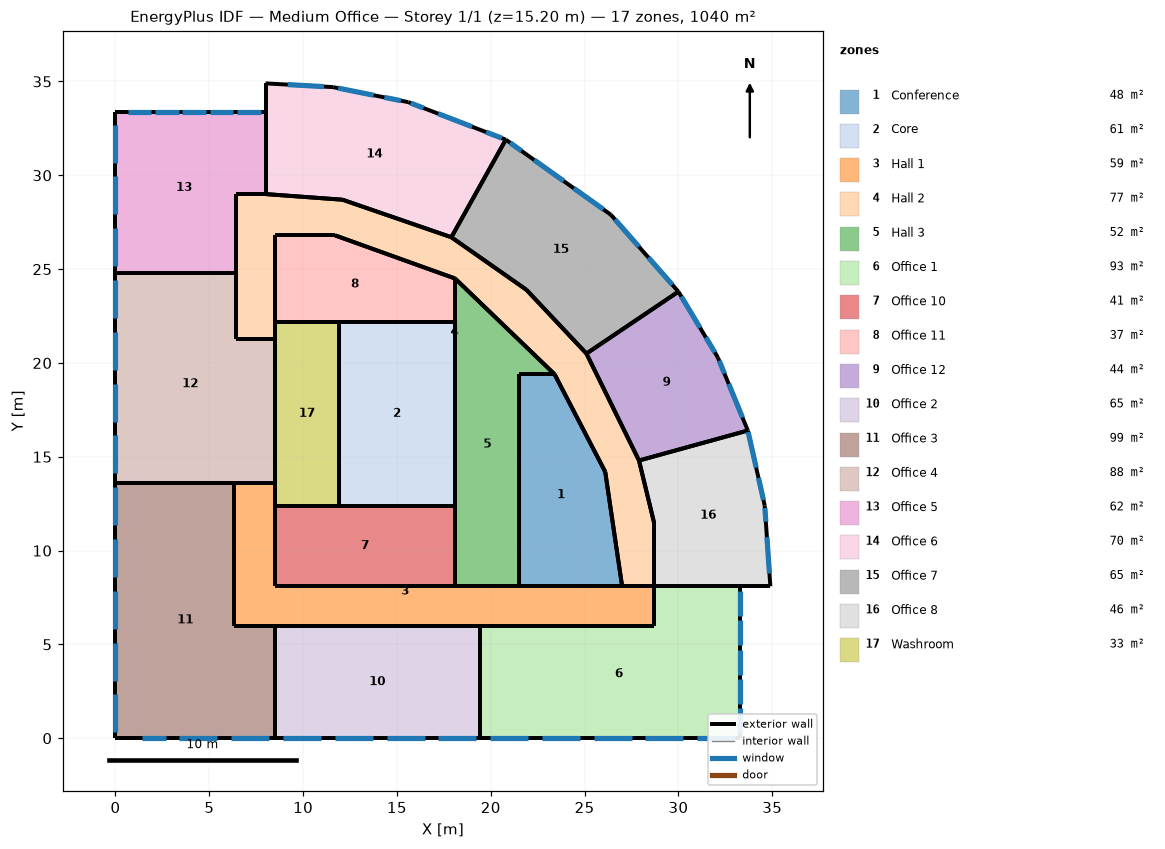
=== STOREY PLAN SPEC (per zone: floor XY polygon, exterior-wall plan segments, windows/doors) ===
zone 1: Conference  (47.7 m²)
  floor: (23.40, 19.40) (26.10, 14.20) (27.00, 8.10) (21.50, 8.10) (21.50, 19.40)
  exterior wall: (21.50, 8.10) – (27.00, 8.10)  [5.5 m]
  exterior wall: (26.10, 14.20) – (23.40, 19.40)  [5.9 m]
  exterior wall: (27.00, 8.10) – (26.10, 14.20)  [6.2 m]
  exterior wall: (23.40, 19.40) – (21.50, 19.40)  [1.9 m]
  exterior wall: (21.50, 19.40) – (21.50, 8.10)  [11.3 m]
zone 2: Core  (60.8 m²)
  floor: (11.90, 22.20) (18.10, 22.20) (18.10, 12.40) (11.90, 12.40)
  exterior wall: (18.10, 12.40) – (18.10, 22.20)  [9.8 m]
  exterior wall: (11.90, 22.20) – (11.90, 12.40)  [9.8 m]
  exterior wall: (18.10, 22.20) – (11.90, 22.20)  [6.2 m]
  exterior wall: (11.90, 12.40) – (18.10, 12.40)  [6.2 m]
zone 3: Hall 1  (59.1 m²)
  floor: (8.50, 13.60) (8.50, 8.10) (28.70, 8.10) (28.70, 6.00) (6.30, 6.00) (6.30, 13.60)
  exterior wall: (21.50, 8.10) – (18.10, 8.10)  [3.4 m]
  exterior wall: (18.10, 8.10) – (8.50, 8.10)  [9.6 m]
  exterior wall: (8.50, 13.60) – (6.30, 13.60)  [2.2 m]
  exterior wall: (27.00, 8.10) – (21.50, 8.10)  [5.5 m]
  exterior wall: (28.70, 8.10) – (27.00, 8.10)  [1.7 m]
  exterior wall: (28.70, 6.00) – (28.70, 8.10)  [2.1 m]
  exterior wall: (6.30, 13.60) – (6.30, 6.00)  [7.6 m]
  exterior wall: (8.50, 12.40) – (8.50, 13.60)  [1.2 m]
  exterior wall: (8.50, 6.00) – (19.40, 6.00)  [10.9 m]
  exterior wall: (8.50, 8.10) – (8.50, 12.40)  [4.3 m]
  exterior wall: (6.30, 6.00) – (8.50, 6.00)  [2.2 m]
  exterior wall: (19.40, 6.00) – (28.70, 6.00)  [9.3 m]
zone 4: Hall 2  (77.4 m²)
  floor: (8.00, 29.00) (12.10, 28.70) (17.90, 26.70) (21.90, 23.90) (25.10, 20.50) (27.90, 14.80) (28.70, 11.50) (28.70, 8.10) (27.00, 8.10) (26.10, 14.20) (23.40, 19.40) (18.10, 24.50) (11.70, 26.80) (8.50, 26.80) (8.50, 21.30) (6.40, 21.30) (6.40, 29.00)
  exterior wall: (8.50, 21.30) – (8.50, 22.20)  [0.9 m]
  exterior wall: (8.50, 26.80) – (11.70, 26.80)  [3.2 m]
  exterior wall: (28.70, 11.50) – (27.90, 14.80)  [3.4 m]
  exterior wall: (6.40, 21.30) – (8.50, 21.30)  [2.1 m]
  exterior wall: (11.70, 26.80) – (18.10, 24.50)  [6.8 m]
  exterior wall: (8.00, 29.00) – (6.40, 29.00)  [1.6 m]
  exterior wall: (23.40, 19.40) – (26.10, 14.20)  [5.9 m]
  exterior wall: (27.00, 8.10) – (28.70, 8.10)  [1.7 m]
  exterior wall: (28.70, 8.10) – (28.70, 11.50)  [3.4 m]
  exterior wall: (8.50, 22.20) – (8.50, 26.80)  [4.6 m]
  exterior wall: (6.40, 24.80) – (6.40, 21.30)  [3.5 m]
  exterior wall: (6.40, 29.00) – (6.40, 24.80)  [4.2 m]
  exterior wall: (21.90, 23.90) – (17.90, 26.70)  [4.9 m]
  exterior wall: (18.10, 24.50) – (23.40, 19.40)  [7.4 m]
  exterior wall: (26.10, 14.20) – (27.00, 8.10)  [6.2 m]
  exterior wall: (12.10, 28.70) – (8.00, 29.00)  [4.1 m]
  exterior wall: (25.10, 20.50) – (21.90, 23.90)  [4.7 m]
  exterior wall: (27.90, 14.80) – (25.10, 20.50)  [6.4 m]
  exterior wall: (17.90, 26.70) – (12.10, 28.70)  [6.1 m]
zone 5: Hall 3  (51.9 m²)
  floor: (18.10, 24.50) (23.40, 19.40) (21.50, 19.40) (21.50, 8.10) (18.10, 8.10)
  exterior wall: (21.50, 19.40) – (23.40, 19.40)  [1.9 m]
  exterior wall: (21.50, 8.10) – (21.50, 19.40)  [11.3 m]
  exterior wall: (23.40, 19.40) – (18.10, 24.50)  [7.4 m]
  exterior wall: (18.10, 24.50) – (18.10, 22.20)  [2.3 m]
  exterior wall: (18.10, 22.20) – (18.10, 12.40)  [9.8 m]
  exterior wall: (18.10, 8.10) – (21.50, 8.10)  [3.4 m]
  exterior wall: (18.10, 12.40) – (18.10, 8.10)  [4.3 m]
zone 6: Office 1  (93.1 m²)
  floor: (33.30, 8.10) (33.30, 0.00) (19.40, 0.00) (19.40, 6.00) (28.70, 6.00) (28.70, 8.10)
  exterior wall: (28.70, 8.10) – (28.70, 6.00)  [2.1 m]
  exterior wall: (33.30, 8.10) – (28.70, 8.10)  [4.6 m]
  exterior wall: (19.40, 0.00) – (33.30, 0.00)  [13.9 m]
    window: (22.73, 0.00) – (24.75, 0.00)  [5.8 m²]
    window: (28.25, 0.00) – (30.27, 0.00)  [5.8 m²]
    window: (31.01, 0.00) – (33.03, 0.00)  [5.8 m²]
    window: (25.49, 0.00) – (27.51, 0.00)  [5.8 m²]
    window: (19.97, 0.00) – (21.99, 0.00)  [5.8 m²]
  exterior wall: (28.70, 6.00) – (19.40, 6.00)  [9.3 m]
  exterior wall: (33.30, 0.00) – (33.30, 8.10)  [8.1 m]
    window: (33.30, 0.27) – (33.30, 1.61)  [3.8 m²]
    window: (33.30, 6.51) – (33.30, 7.84)  [3.8 m²]
    window: (33.30, 3.39) – (33.30, 4.72)  [3.8 m²]
    window: (33.30, 1.83) – (33.30, 3.16)  [3.8 m²]
    window: (33.30, 4.95) – (33.30, 6.28)  [3.8 m²]
  exterior wall: (19.40, 6.00) – (19.40, 0.00)  [6.0 m]
zone 7: Office 10  (41.3 m²)
  floor: (18.10, 12.40) (18.10, 8.10) (8.50, 8.10) (8.50, 12.40)
  exterior wall: (11.90, 12.40) – (8.50, 12.40)  [3.4 m]
  exterior wall: (8.50, 12.40) – (8.50, 8.10)  [4.3 m]
  exterior wall: (18.10, 12.40) – (11.90, 12.40)  [6.2 m]
  exterior wall: (18.10, 8.10) – (18.10, 12.40)  [4.3 m]
  exterior wall: (8.50, 8.10) – (18.10, 8.10)  [9.6 m]
zone 8: Office 11  (36.8 m²)
  floor: (11.70, 26.80) (18.10, 24.50) (18.10, 22.20) (8.50, 22.20) (8.50, 26.80)
  exterior wall: (8.50, 26.80) – (8.50, 22.20)  [4.6 m]
  exterior wall: (18.10, 24.50) – (11.70, 26.80)  [6.8 m]
  exterior wall: (11.90, 22.20) – (18.10, 22.20)  [6.2 m]
  exterior wall: (11.70, 26.80) – (8.50, 26.80)  [3.2 m]
  exterior wall: (18.10, 22.20) – (18.10, 24.50)  [2.3 m]
  exterior wall: (8.50, 22.20) – (11.90, 22.20)  [3.4 m]
zone 9: Office 12  (44.3 m²)
  floor: (30.00, 23.80) (32.10, 20.30) (33.70, 16.40) (27.90, 14.80) (25.10, 20.50)
  exterior wall: (27.90, 14.80) – (33.70, 16.40)  [6.0 m]
  exterior wall: (33.70, 16.40) – (32.10, 20.30)  [4.2 m]
    window: (33.42, 17.09) – (32.68, 18.89)  [5.5 m²]
    window: (32.45, 19.44) – (32.17, 20.12)  [2.1 m²]
  exterior wall: (25.10, 20.50) – (27.90, 14.80)  [6.4 m]
  exterior wall: (32.10, 20.30) – (30.00, 23.80)  [4.1 m]
    window: (31.94, 20.56) – (31.46, 21.37)  [2.7 m²]
    window: (31.15, 21.88) – (30.16, 23.54)  [5.5 m²]
  exterior wall: (30.00, 23.80) – (25.10, 20.50)  [5.9 m]
zone 10: Office 2  (65.4 m²)
  floor: (19.40, 6.00) (19.40, 0.00) (8.50, 0.00) (8.50, 6.00)
  exterior wall: (8.50, 6.00) – (8.50, 0.00)  [6.0 m]
  exterior wall: (8.50, 0.00) – (19.40, 0.00)  [10.9 m]
    window: (11.69, 0.00) – (13.71, 0.00)  [5.8 m²]
    window: (17.21, 0.00) – (19.23, 0.00)  [5.8 m²]
    window: (8.93, 0.00) – (10.95, 0.00)  [5.8 m²]
    window: (14.45, 0.00) – (16.47, 0.00)  [5.8 m²]
  exterior wall: (19.40, 6.00) – (8.50, 6.00)  [10.9 m]
  exterior wall: (19.40, 0.00) – (19.40, 6.00)  [6.0 m]
zone 11: Office 3  (98.9 m²)
  floor: (6.30, 13.60) (6.30, 6.00) (8.50, 6.00) (8.50, 0.00) (0.00, 0.00) (0.00, 13.60)
  exterior wall: (0.00, 0.00) – (8.50, 0.00)  [8.5 m]
    window: (1.40, 0.00) – (2.67, 0.00)  [3.6 m²]
    window: (6.17, 0.00) – (8.19, 0.00)  [5.8 m²]
    window: (3.41, 0.00) – (5.43, 0.00)  [5.8 m²]
  exterior wall: (8.50, 0.00) – (8.50, 6.00)  [6.0 m]
  exterior wall: (0.00, 13.60) – (0.00, 0.00)  [13.6 m]
    window: (0.00, 7.86) – (0.00, 5.84)  [5.8 m²]
    window: (0.00, 5.10) – (0.00, 3.08)  [5.8 m²]
    window: (0.00, 2.34) – (0.00, 0.32)  [5.8 m²]
    window: (0.00, 13.38) – (0.00, 11.36)  [5.8 m²]
    window: (0.00, 10.62) – (0.00, 8.60)  [5.8 m²]
  exterior wall: (8.50, 6.00) – (6.30, 6.00)  [2.2 m]
  exterior wall: (6.30, 6.00) – (6.30, 13.60)  [7.6 m]
  exterior wall: (6.30, 13.60) – (0.00, 13.60)  [6.3 m]
zone 12: Office 4  (87.9 m²)
  floor: (6.40, 24.80) (6.40, 21.30) (8.50, 21.30) (8.50, 13.60) (0.00, 13.60) (0.00, 24.80)
  exterior wall: (0.00, 13.60) – (6.30, 13.60)  [6.3 m]
  exterior wall: (8.50, 21.30) – (6.40, 21.30)  [2.1 m]
  exterior wall: (6.40, 21.30) – (6.40, 24.80)  [3.5 m]
  exterior wall: (6.30, 13.60) – (8.50, 13.60)  [2.2 m]
  exterior wall: (0.00, 24.80) – (0.00, 13.60)  [11.2 m]
    window: (0.00, 18.90) – (0.00, 16.88)  [5.8 m²]
    window: (0.00, 24.42) – (0.00, 22.40)  [5.8 m²]
    window: (0.00, 21.66) – (0.00, 19.64)  [5.8 m²]
    window: (0.00, 16.14) – (0.00, 14.12)  [5.8 m²]
  exterior wall: (8.50, 13.60) – (8.50, 21.30)  [7.7 m]
  exterior wall: (6.40, 24.80) – (0.00, 24.80)  [6.4 m]
zone 13: Office 5  (62.1 m²)
  floor: (8.00, 33.40) (8.00, 29.00) (6.40, 29.00) (6.40, 24.80) (0.00, 24.80) (0.00, 33.40)
  exterior wall: (0.00, 33.40) – (0.00, 24.80)  [8.6 m]
    window: (0.00, 27.18) – (0.00, 25.16)  [5.8 m²]
    window: (0.00, 29.94) – (0.00, 27.92)  [5.8 m²]
    window: (0.00, 32.70) – (0.00, 30.68)  [5.8 m²]
  exterior wall: (6.40, 29.00) – (8.00, 29.00)  [1.6 m]
  exterior wall: (8.00, 33.40) – (0.00, 33.40)  [8.0 m]
    window: (3.37, 33.40) – (2.10, 33.40)  [3.6 m²]
    window: (1.91, 33.40) – (0.64, 33.40)  [3.6 m²]
    window: (7.75, 33.40) – (6.48, 33.40)  [3.6 m²]
    window: (6.29, 33.40) – (5.02, 33.40)  [3.6 m²]
    window: (4.83, 33.40) – (3.56, 33.40)  [3.6 m²]
  exterior wall: (6.40, 24.80) – (6.40, 29.00)  [4.2 m]
  exterior wall: (8.00, 29.00) – (8.00, 33.40)  [4.4 m]
  exterior wall: (0.00, 24.80) – (6.40, 24.80)  [6.4 m]
zone 14: Office 6  (69.6 m²)
  floor: (8.00, 34.90) (11.60, 34.70) (15.60, 33.90) (20.80, 31.90) (17.90, 26.70) (12.10, 28.70) (8.00, 29.00)
  exterior wall: (17.90, 26.70) – (20.80, 31.90)  [6.0 m]
  exterior wall: (8.00, 33.40) – (8.00, 29.00)  [4.4 m]
  exterior wall: (8.00, 34.90) – (8.00, 33.40)  [1.5 m]
  exterior wall: (12.10, 28.70) – (17.90, 26.70)  [6.1 m]
  exterior wall: (15.60, 33.90) – (11.60, 34.70)  [4.1 m]
    window: (15.21, 33.98) – (14.33, 34.15)  [2.6 m²]
    window: (13.76, 34.27) – (11.87, 34.65)  [5.5 m²]
  exterior wall: (11.60, 34.70) – (8.00, 34.90)  [3.6 m]
    window: (11.11, 34.73) – (9.18, 34.83)  [5.5 m²]
  exterior wall: (20.80, 31.90) – (15.60, 33.90)  [5.6 m]
    window: (19.01, 32.59) – (17.20, 33.28)  [5.5 m²]
    window: (20.59, 31.98) – (19.75, 32.30)  [2.6 m²]
    window: (16.42, 33.59) – (15.73, 33.85)  [2.1 m²]
  exterior wall: (8.00, 29.00) – (12.10, 28.70)  [4.1 m]
zone 15: Office 7  (64.7 m²)
  floor: (20.80, 31.90) (26.40, 27.90) (30.00, 23.80) (25.10, 20.50) (21.90, 23.90) (17.90, 26.70)
  exterior wall: (26.40, 27.90) – (20.80, 31.90)  [6.9 m]
    window: (26.00, 28.18) – (24.43, 29.31)  [5.5 m²]
    window: (23.89, 29.69) – (22.31, 30.82)  [5.5 m²]
    window: (21.63, 31.31) – (21.03, 31.73)  [2.1 m²]
  exterior wall: (25.10, 20.50) – (30.00, 23.80)  [5.9 m]
  exterior wall: (30.00, 23.80) – (26.40, 27.90)  [5.5 m]
    window: (27.89, 26.20) – (26.62, 27.65)  [5.5 m²]
    window: (29.68, 24.17) – (28.40, 25.62)  [5.5 m²]
  exterior wall: (20.80, 31.90) – (17.90, 26.70)  [6.0 m]
  exterior wall: (21.90, 23.90) – (25.10, 20.50)  [4.7 m]
  exterior wall: (17.90, 26.70) – (21.90, 23.90)  [4.9 m]
zone 16: Office 8  (45.8 m²)
  floor: (33.70, 16.40) (34.60, 12.40) (34.90, 8.10) (28.70, 8.10) (28.70, 11.50) (27.90, 14.80)
  exterior wall: (33.70, 16.40) – (27.90, 14.80)  [6.0 m]
  exterior wall: (28.70, 11.50) – (28.70, 8.10)  [3.4 m]
  exterior wall: (33.30, 8.10) – (34.90, 8.10)  [1.6 m]
  exterior wall: (27.90, 14.80) – (28.70, 11.50)  [3.4 m]
  exterior wall: (34.60, 12.40) – (33.70, 16.40)  [4.1 m]
    window: (34.53, 12.70) – (34.27, 13.87)  [3.4 m²]
    window: (34.15, 14.42) – (33.72, 16.32)  [5.5 m²]
  exterior wall: (34.90, 8.10) – (34.60, 12.40)  [4.3 m]
    window: (34.85, 8.78) – (34.72, 10.71)  [5.5 m²]
    window: (34.66, 11.54) – (34.61, 12.27)  [2.1 m²]
  exterior wall: (28.70, 8.10) – (33.30, 8.10)  [4.6 m]
zone 17: Washroom  (33.3 m²)
  floor: (11.90, 22.20) (11.90, 12.40) (8.50, 12.40) (8.50, 22.20)
  exterior wall: (8.50, 12.40) – (11.90, 12.40)  [3.4 m]
  exterior wall: (11.90, 22.20) – (8.50, 22.20)  [3.4 m]
  exterior wall: (8.50, 21.30) – (8.50, 13.60)  [7.7 m]
  exterior wall: (11.90, 12.40) – (11.90, 22.20)  [9.8 m]
  exterior wall: (8.50, 13.60) – (8.50, 12.40)  [1.2 m]
  exterior wall: (8.50, 22.20) – (8.50, 21.30)  [0.9 m]

=== DERIVED (storey summary) ===
Building: Medium Office
Storey: 1 of 1  (floor level z = 15.20 m)
Storey gross floor area: 1040.0 m²
Zones on this storey: 17
  - Conference: floor 47.7 m²; exterior wall 30.7 m (115.2 m²); WWR 0.0%
  - Core: floor 60.8 m²; exterior wall 32.0 m (120.0 m²); WWR 0.0%
  - Hall 1: floor 59.1 m²; exterior wall 60.0 m (225.0 m²); WWR 0.0%
  - Hall 2: floor 77.4 m²; exterior wall 80.9 m (303.5 m²); WWR 0.0%
  - Hall 3: floor 51.9 m²; exterior wall 40.4 m (151.3 m²); WWR 0.0%
  - Office 1: floor 93.1 m²; exterior wall 44.0 m (165.0 m²); 10 window(s) 47.7 m²; WWR 28.9%
  - Office 10: floor 41.3 m²; exterior wall 27.8 m (104.2 m²); WWR 0.0%
  - Office 11: floor 36.8 m²; exterior wall 26.5 m (99.4 m²); WWR 0.0%
  - Office 12: floor 44.3 m²; exterior wall 26.6 m (99.6 m²); 4 window(s) 15.8 m²; WWR 15.8%
  - Office 2: floor 65.4 m²; exterior wall 33.8 m (126.8 m²); 4 window(s) 23.0 m²; WWR 18.1%
  - Office 3: floor 98.9 m²; exterior wall 44.2 m (165.8 m²); 8 window(s) 43.9 m²; WWR 26.5%
  - Office 4: floor 87.9 m²; exterior wall 39.4 m (147.8 m²); 4 window(s) 23.0 m²; WWR 15.6%
  - Office 5: floor 62.1 m²; exterior wall 33.2 m (124.5 m²); 8 window(s) 35.3 m²; WWR 28.3%
  - Office 6: floor 69.6 m²; exterior wall 35.4 m (132.6 m²); 6 window(s) 23.7 m²; WWR 17.9%
  - Office 7: floor 64.7 m²; exterior wall 33.8 m (126.6 m²); 5 window(s) 24.1 m²; WWR 19.0%
  - Office 8: floor 45.8 m²; exterior wall 27.4 m (102.8 m²); 4 window(s) 16.5 m²; WWR 16.1%
  - Washroom: floor 33.3 m²; exterior wall 26.4 m (99.0 m²); WWR 0.0%
Zone adjacency: (none detected)